Dataset: ycbv_classification_new (GitHub, DanielBugelnig/MRN_with_AI). Classes: Cheez-It, Dominos, Frenchis.

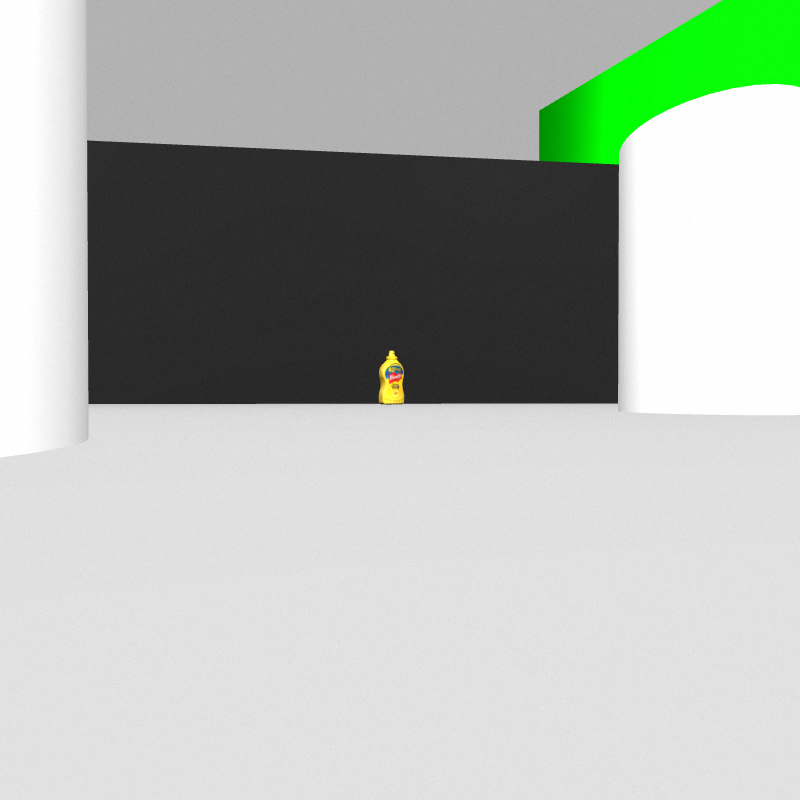
Label: Frenchis

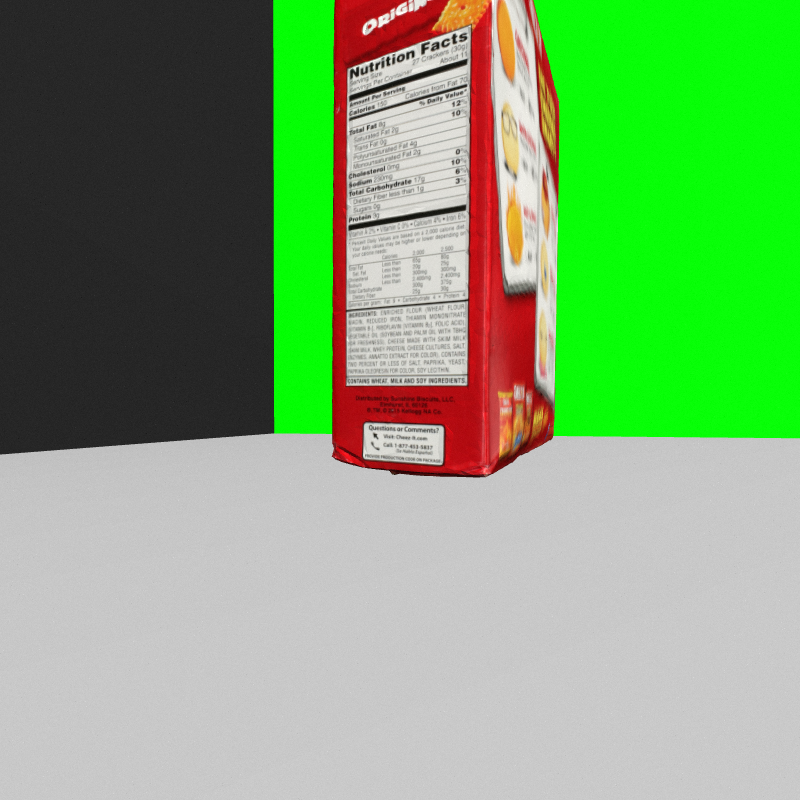
Label: Cheez-It

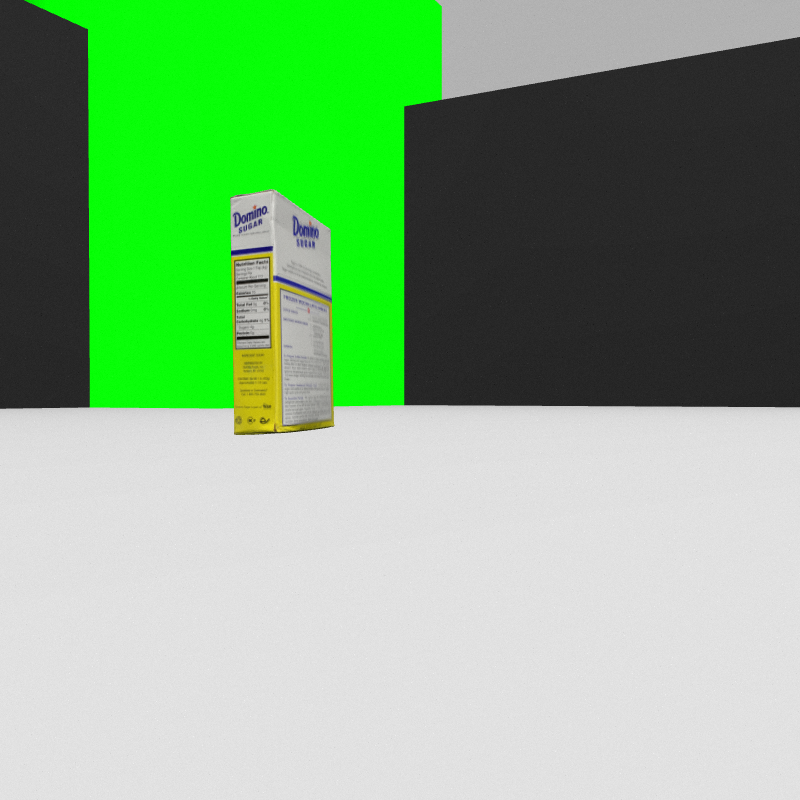
Label: Dominos

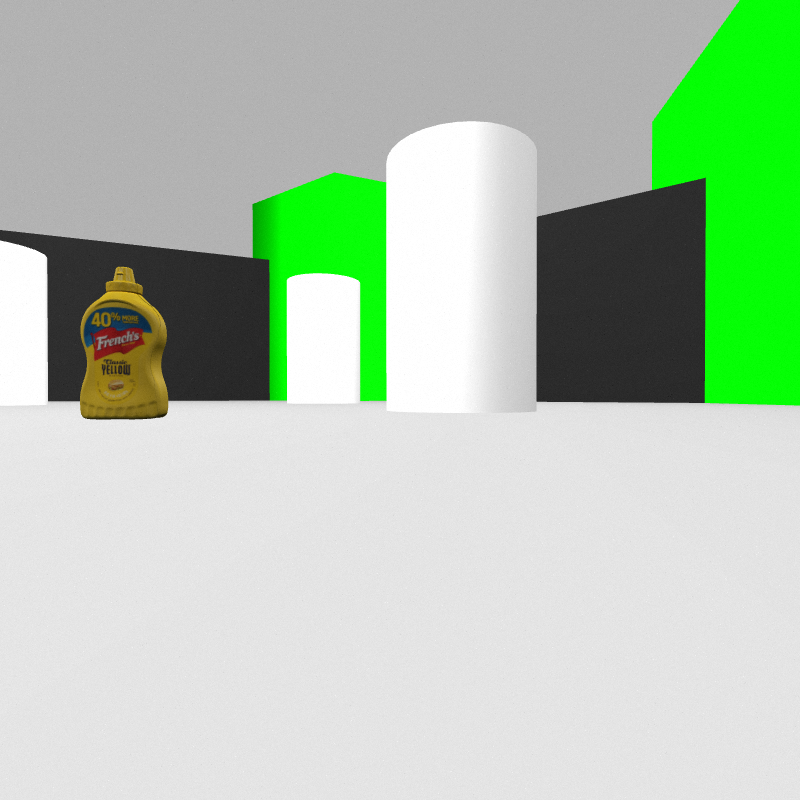
Label: Frenchis

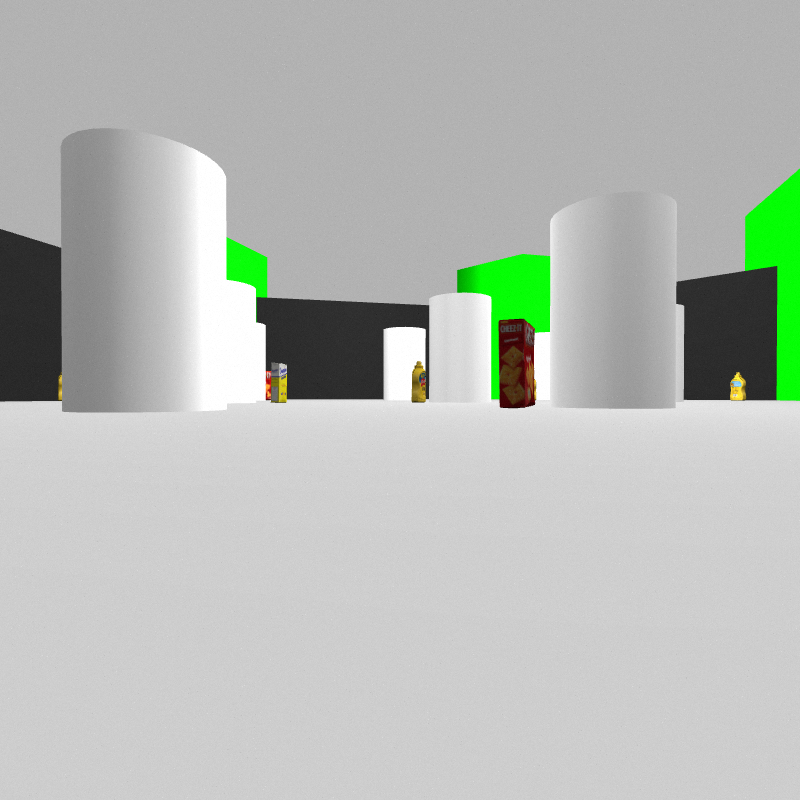
Label: Cheez-It

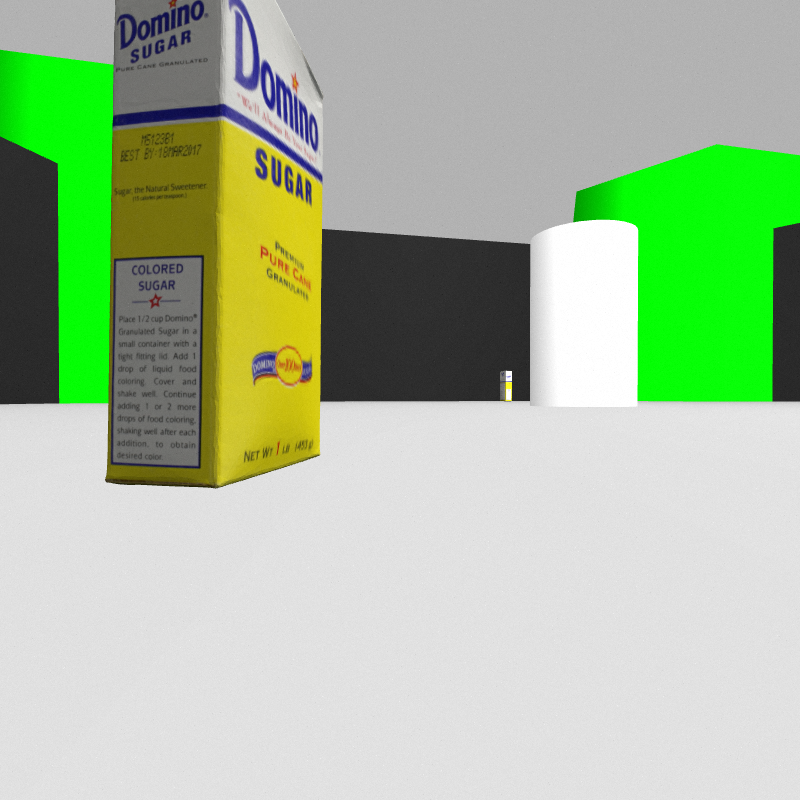
Label: Dominos
